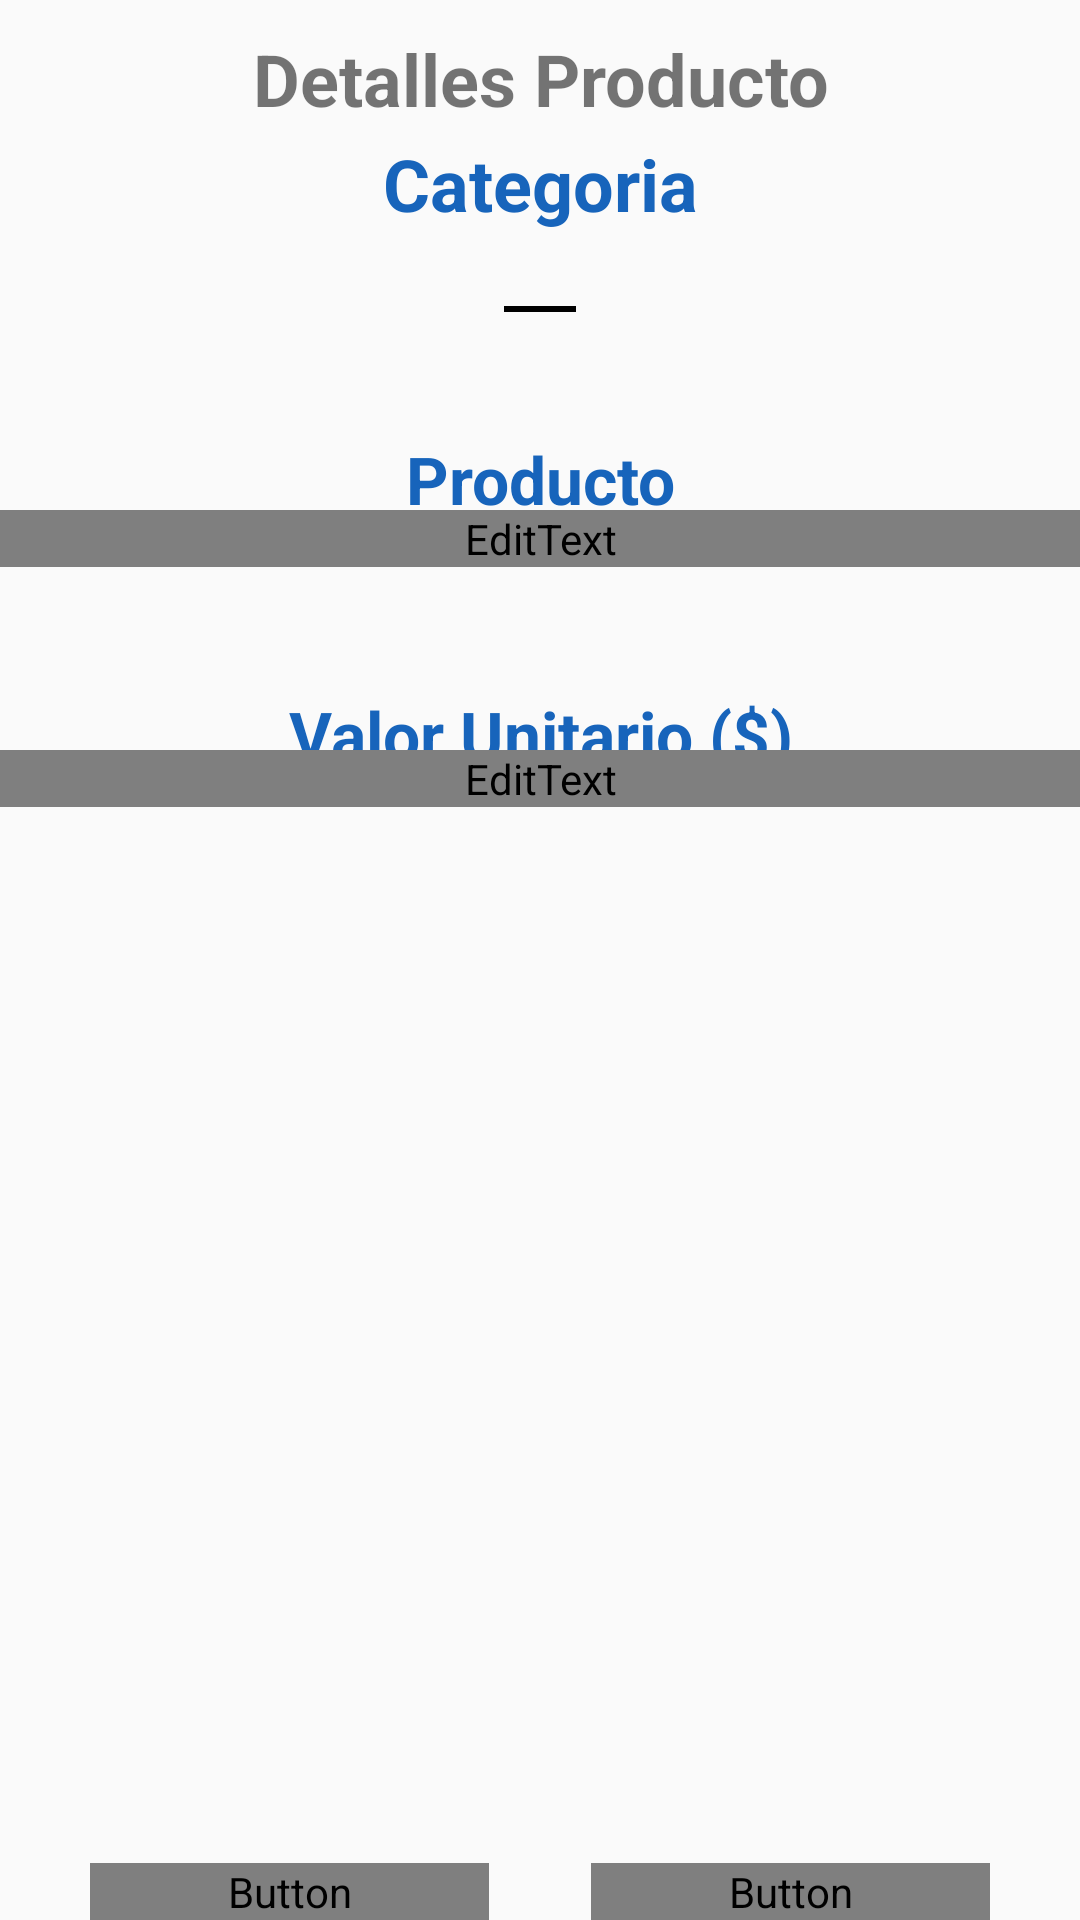

Here is an Android app screen rendered from its layout file. Give the layout XML and the strings, colors and styles it references.
<!-- AndroidManifest.xml: application theme AppTheme -->
<!-- res/layout/fragment__modificar_eliminar__producto.xml -->
<FrameLayout xmlns:android="http://schemas.android.com/apk/res/android"
    xmlns:tools="http://schemas.android.com/tools"
    android:layout_width="match_parent"
    android:layout_height="350dp"
    tools:context="com.example.equipo.pedidosiglesia.Controller.Fragment_Registrar_Producto">

    
    <TextView
        android:layout_width="match_parent"
        android:layout_height="wrap_content"
        android:text="Detalles Producto"
        android:gravity="center"
        android:textSize="24sp"
        android:layout_marginTop="10dp"
        android:textStyle="bold"
        android:textColor="@color/abc_input_method_navigation_guard" />
    <TextView
        android:layout_width="match_parent"
        android:layout_height="wrap_content"
        android:text="@string/msg_nombre_Categoria"
        android:gravity="center"
        android:textSize="24sp"
        android:layout_marginTop="45dp"
        android:textColor="#1764bb"
        android:textStyle="bold"
        />

    <TextView
        android:layout_width="match_parent"
        android:layout_height="wrap_content"
        android:text="Producto"
        android:gravity="center"
        android:textSize="22dp"
        android:layout_marginTop="145dp"
        android:textColor="#1764bb"
        android:textColorHighlight="#0b29bf"
        android:textStyle="bold"
        android:layout_gravity="center_horizontal|top" />

    <EditText
        android:layout_width="match_parent"
        android:layout_height="wrap_content"
        android:height="55dp"
        android:layout_marginTop="170dp"
        android:layout_gravity="center_horizontal"
        android:textAlignment="center"
        android:hint="Producto"
        android:focusable="true"
        android:id="@+id/et_Nombre_producto"
        />

    <TextView
        android:layout_width="match_parent"
        android:layout_height="wrap_content"
        android:text="@string/msg_valor_Producto"
        android:gravity="center"
        android:textSize="22dp"
        android:layout_marginTop="230dp"
        android:textColor="#1764bb"
        android:textColorHighlight="#0b29bf"
        android:textStyle="bold"
        android:layout_gravity="center_horizontal|top" />

    <EditText
        android:layout_width="match_parent"
        android:layout_height="wrap_content"
        android:height="55dp"
        android:layout_marginTop="250dp"
        android:layout_gravity="center_horizontal"
        android:textAlignment="center"
        android:hint="Valor Unitario "
        android:focusable="true"
        android:id="@+id/et_valor_uniario"
        />

    <Button
        android:layout_width="133dp"
        android:layout_height="wrap_content"
        android:text="Modificar"
        android:id="@+id/btnModificarProducto"
        android:layout_gravity="left|bottom"
        android:textStyle="bold"
        android:layout_marginLeft="30dp"
        />

    <Button
        android:layout_width="133dp"
        android:layout_height="wrap_content"
        android:text="Eliminar"
        android:id="@+id/btnEliminarProducto"
        android:layout_gravity="right|bottom"
        android:layout_marginRight="30dp"
        android:textStyle="bold"
        />

    <Spinner
        android:layout_width="wrap_content"
        android:layout_height="wrap_content"
        android:id="@+id/spinner_Categoria_Modificar_Producto"
        android:layout_gravity="center_horizontal|top"
        android:spinnerMode="dropdown"
        android:layout_marginTop="80dp"
        android:paddingTop="5dp"
        android:gravity="center_horizontal"
        android:background="@drawable/abc_cab_background_top_mtrl_alpha" />


</FrameLayout>
<!-- resources referenced by this layout -->
<resources>
  <string name="msg_nombre_Categoria">Categoria</string>
  <string name="msg_valor_Producto">Valor Unitario ($)</string>
  <style name="AppTheme" parent="Theme.AppCompat.Light.NoActionBar">
          
          <item name="colorPrimary">@color/md_light_blue_500</item>
          <item name="colorPrimaryDark">@color/colorPrimaryDark</item>
          <item name="colorAccent">@color/accent_material_light</item>
          <item name="android:textColorPrimary">@color/abc_input_method_navigation_guard</item>
  
      </style>
  <color name="md_light_blue_500">#0f80d0</color>
  <color name="colorPrimaryDark">#1f60ac</color>
</resources>
